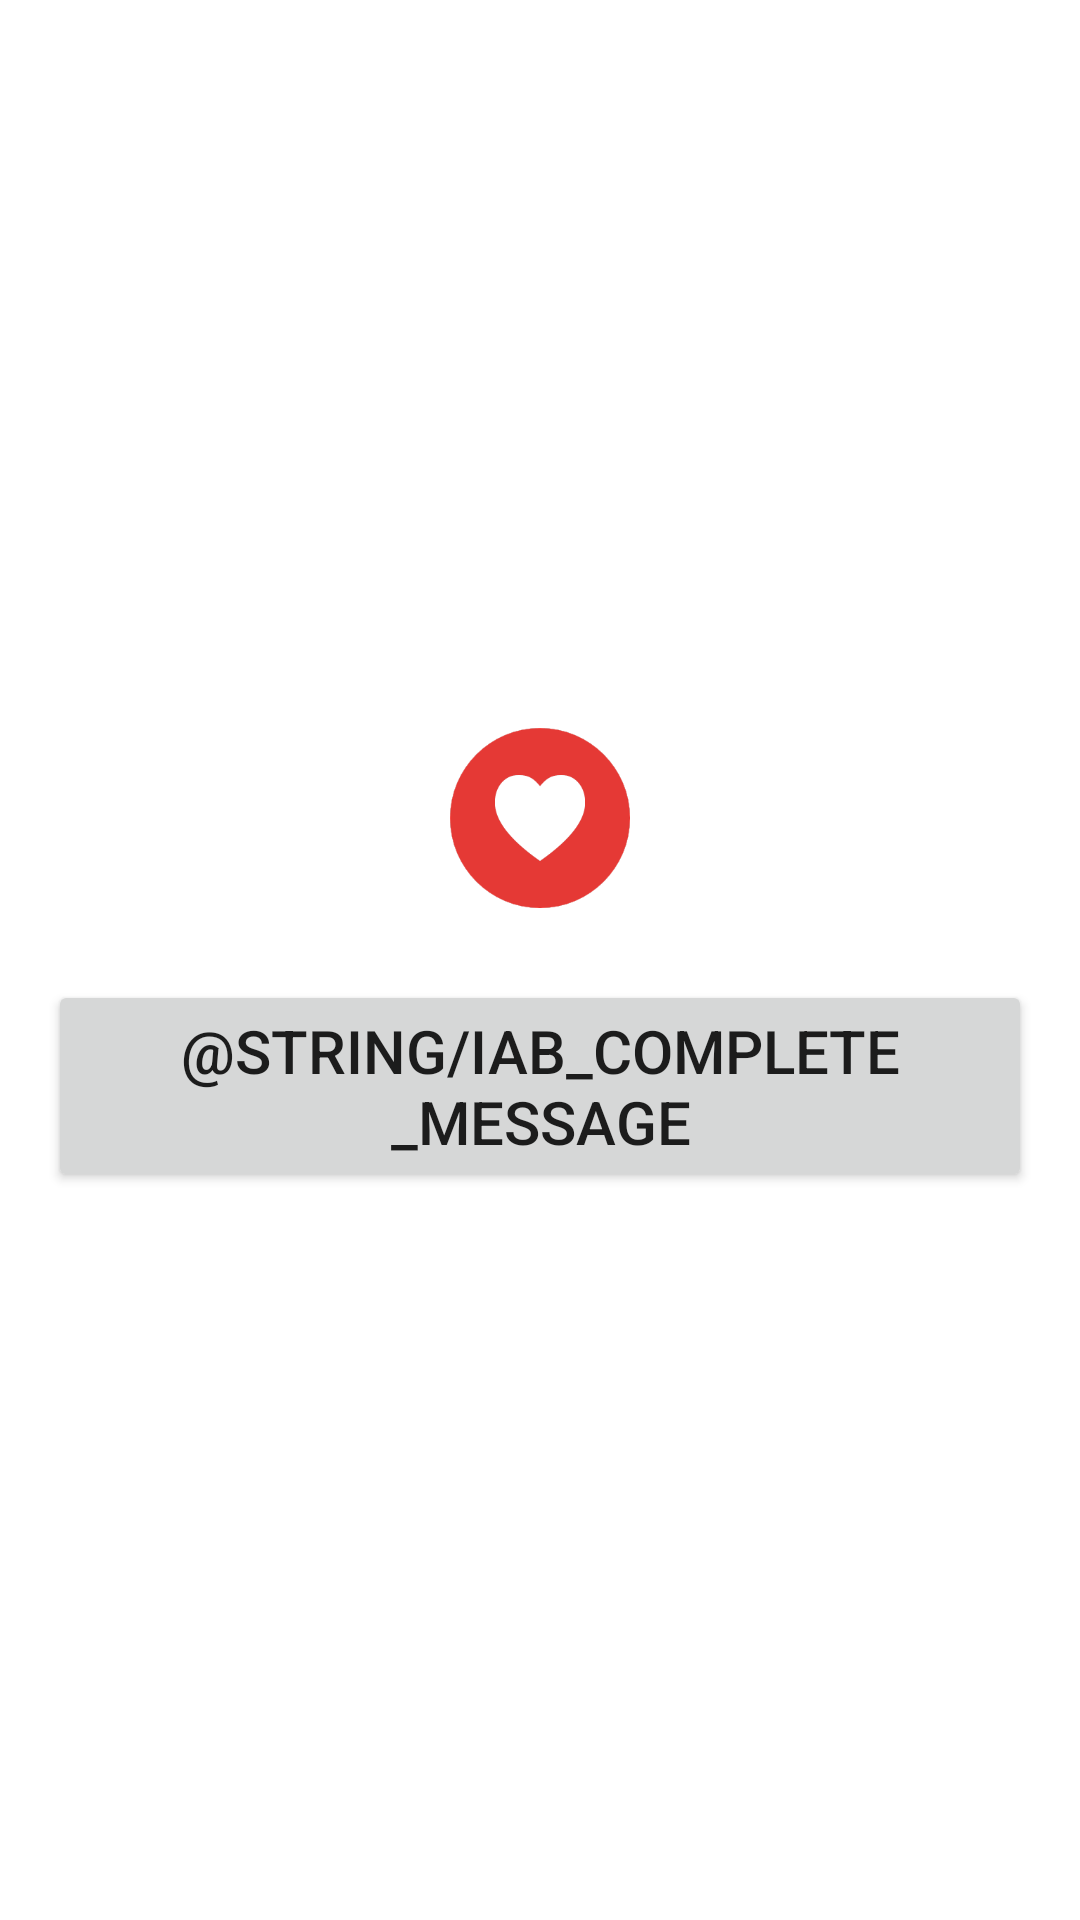

The Android layout XML behind this screen, and the referenced resources:
<!-- AndroidManifest.xml: application theme AppTheme -->
<!-- res/layout/dialog_donate.xml -->
<?xml version="1.0" encoding="utf-8"?>
<LinearLayout xmlns:android="http://schemas.android.com/apk/res/android"
    xmlns:tools="http://schemas.android.com/tools"
    android:layout_width="match_parent"
    android:layout_height="match_parent"
    android:orientation="vertical">

    <LinearLayout
        android:layout_width="match_parent"
        android:layout_height="match_parent"
        android:layout_marginStart="@dimen/activity_horizontal_margin"
        android:layout_marginTop="@dimen/activity_vertical_margin"
        android:layout_marginEnd="@dimen/activity_horizontal_margin"
        android:layout_marginBottom="@dimen/activity_vertical_margin"
        android:gravity="center"
        android:orientation="vertical"
        tools:ignore="UselessParent">

        <androidx.appcompat.widget.AppCompatImageView
            android:id="@+id/iconIv"
            android:layout_width="60dp"
            android:layout_height="60dp"
            android:contentDescription="@string/app_name"
            android:src="@drawable/ic_test_ad_remover" />

        <androidx.appcompat.widget.AppCompatButton
            android:layout_width="wrap_content"
            android:layout_height="wrap_content"
            android:layout_marginTop="24dp"
            android:gravity="center_horizontal"
            android:text="@string/iab_complete_message"
            android:textSize="20sp" />
    </LinearLayout>

</LinearLayout>
<!-- resources referenced by this layout -->
<resources>
  <dimen name="activity_horizontal_margin">16dp</dimen>
  <dimen name="activity_vertical_margin">0dp</dimen>
  <!-- drawable ic_test_ad_remover: png bitmap (drawable, 3422 bytes) -->
  <string name="app_name">內容農場檢查器</string>
  <string name="iab_complete_message">Thank you very much!</string>
  <style name="AppTheme" parent="Theme.AppCompat.Light">
          <item name="windowActionBar">false</item>
          <item name="windowNoTitle">true</item>
          <item name="android:windowBackground">@android:color/white</item>
          <item name="colorPrimary">@color/primary</item>
          <item name="colorPrimaryDark">@color/primary_dark</item>
          <item name="colorAccent">@color/accent</item>
          <item name="colorControlNormal">@color/primary</item>
          <item name="colorControlActivated">@color/primary</item>
          <item name="colorControlHighlight">@color/primary</item>
          <item name="colorSwitchThumbNormal">@color/primary</item>
          <item name="windowActionModeOverlay">true</item>
          <item name="drawerArrowStyle">@style/DrawerArrowStyle</item>
      </style>
  <color name="primary">#2979FF</color>
  <color name="primary_dark">#1565C0</color>
  <color name="accent">#2979FF</color>
  <style name="DrawerArrowStyle" parent="Widget.AppCompat.DrawerArrowToggle">
          <item name="spinBars">true</item>
          <item name="color">@android:color/white</item>
      </style>
</resources>
